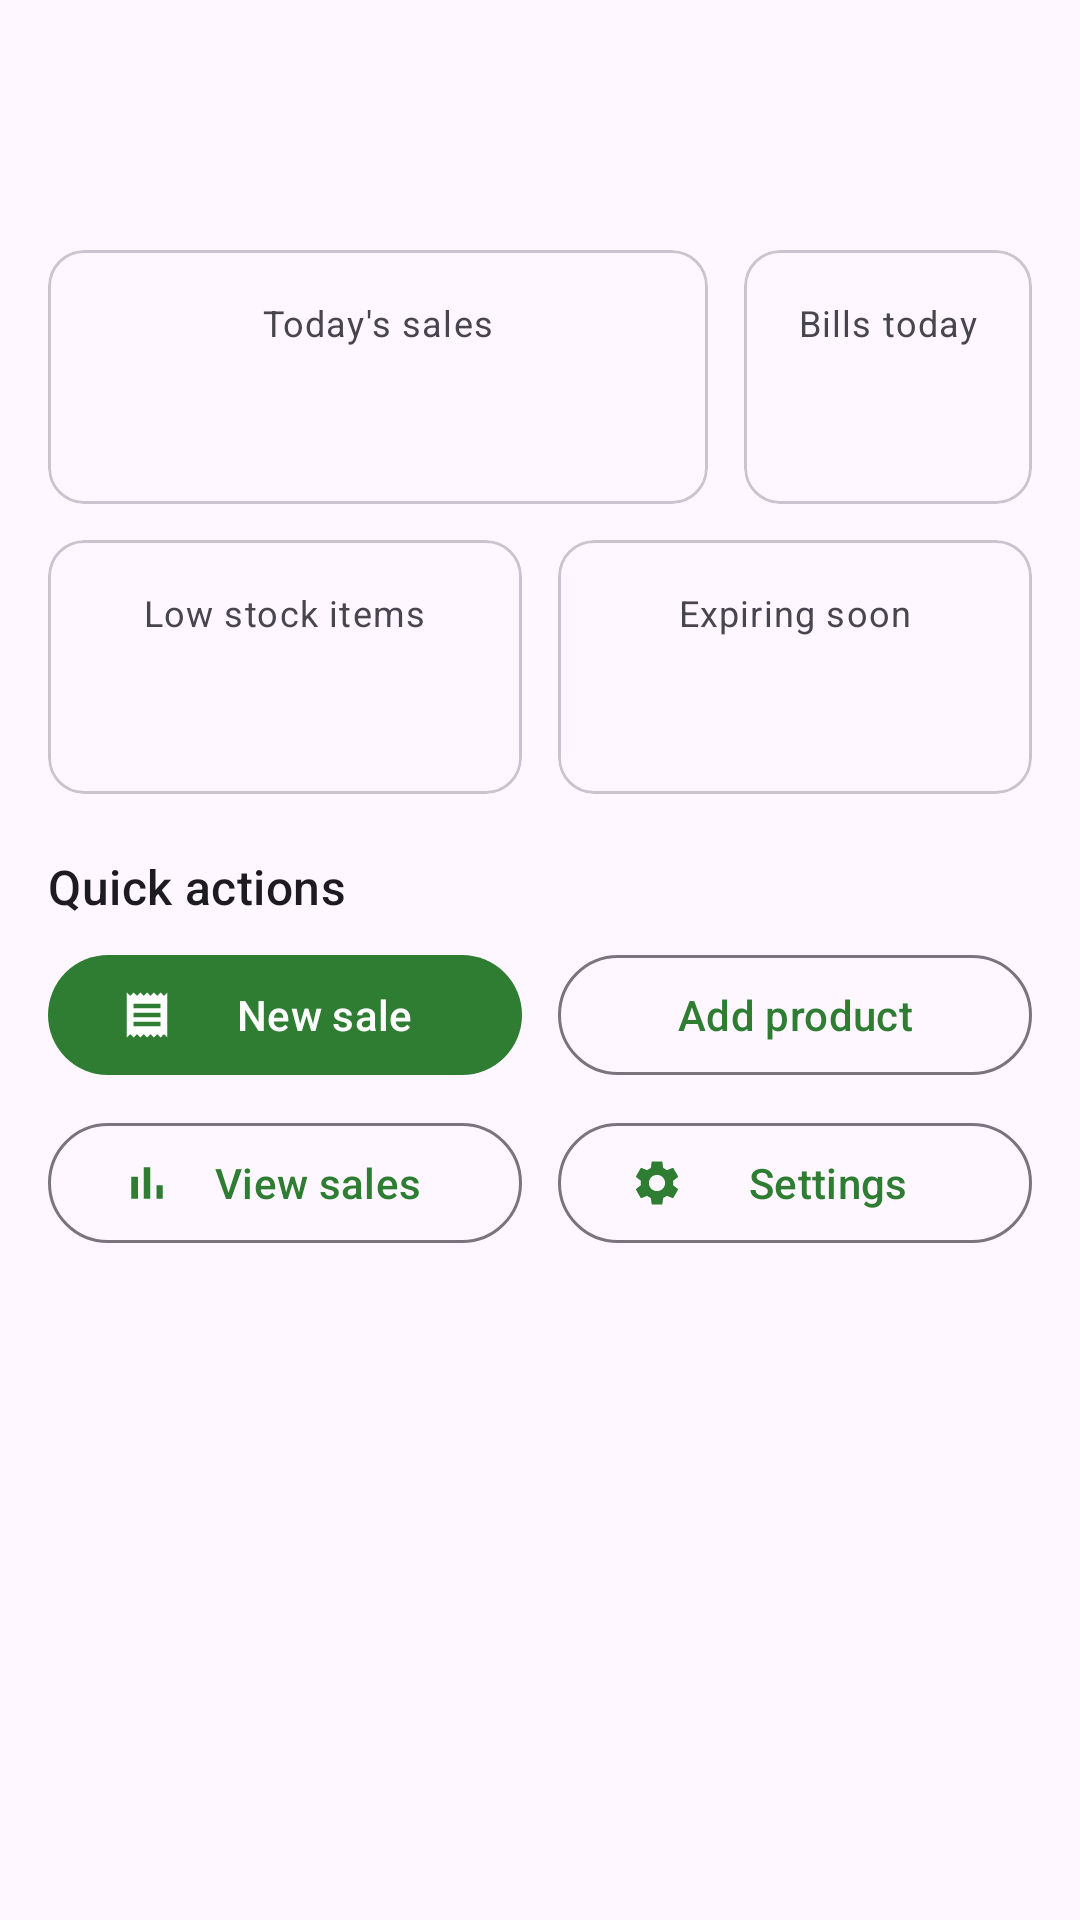

The Android layout XML behind this screen, and the referenced resources:
<!-- AndroidManifest.xml: application theme Theme.ShopMate -->
<!-- res/layout/fragment_dashboard.xml -->
<?xml version="1.0" encoding="utf-8"?>
<androidx.core.widget.NestedScrollView xmlns:android="http://schemas.android.com/apk/res/android"
    xmlns:app="http://schemas.android.com/apk/res-auto"
    xmlns:tools="http://schemas.android.com/tools"
    android:layout_width="match_parent"
    android:layout_height="match_parent"
    android:fillViewport="true">

    <LinearLayout
        android:layout_width="match_parent"
        android:layout_height="wrap_content"
        android:orientation="vertical"
        android:padding="16dp">

        <TextView
            android:id="@+id/tvGreeting"
            style="@style/TextAppearance.Material3.HeadlineSmall"
            android:layout_width="wrap_content"
            android:layout_height="wrap_content"
            tools:text="Welcome to ShopMate" />

        <TextView
            android:id="@+id/tvDate"
            style="@style/TextAppearance.Material3.BodyMedium"
            android:layout_width="wrap_content"
            android:layout_height="wrap_content"
            android:textColor="?attr/colorOnSurfaceVariant"
            tools:text="08 Aug 2026" />

        
        <LinearLayout
            android:layout_width="match_parent"
            android:layout_height="wrap_content"
            android:layout_marginTop="16dp"
            android:orientation="horizontal">

            <com.google.android.material.card.MaterialCardView
                android:id="@+id/cardTodaySales"
                android:layout_width="220dp"
                android:layout_height="wrap_content"
                android:layout_marginEnd="6dp">

                <LinearLayout
                    android:layout_width="match_parent"
                    android:layout_height="wrap_content"
                    android:gravity="center"
                    android:orientation="vertical"
                    android:padding="16dp">

                    <TextView
                        style="@style/TextAppearance.Material3.BodySmall"
                        android:layout_width="wrap_content"
                        android:layout_height="wrap_content"
                        android:text="@string/today_sales" />

                    <TextView
                        android:id="@+id/tvTodaySales"
                        style="@style/TextAppearance.Material3.HeadlineSmall"
                        android:layout_width="wrap_content"
                        android:layout_height="wrap_content"
                        android:layout_marginTop="4dp"
                        android:textColor="?attr/colorPrimary"
                        android:textStyle="bold"
                        tools:text="Rs. 12,500.00" />
                </LinearLayout>
            </com.google.android.material.card.MaterialCardView>

            <com.google.android.material.card.MaterialCardView
                android:id="@+id/cardTodayBills"
                android:layout_width="0dp"
                android:layout_height="wrap_content"
                android:layout_marginStart="6dp"
                android:layout_weight="1">

                <LinearLayout
                    android:layout_width="match_parent"
                    android:layout_height="wrap_content"
                    android:gravity="center"
                    android:orientation="vertical"
                    android:padding="16dp">

                    <TextView
                        style="@style/TextAppearance.Material3.BodySmall"
                        android:layout_width="wrap_content"
                        android:layout_height="wrap_content"
                        android:text="@string/bills_today" />

                    <TextView
                        android:id="@+id/tvTodayBills"
                        style="@style/TextAppearance.Material3.HeadlineSmall"
                        android:layout_width="wrap_content"
                        android:layout_height="wrap_content"
                        android:layout_marginTop="4dp"
                        android:textColor="?attr/colorPrimary"
                        android:textStyle="bold"
                        tools:text="14" />
                </LinearLayout>
            </com.google.android.material.card.MaterialCardView>
        </LinearLayout>

        
        <LinearLayout
            android:layout_width="match_parent"
            android:layout_height="wrap_content"
            android:layout_marginTop="12dp"
            android:orientation="horizontal"
            android:weightSum="2">

            <com.google.android.material.card.MaterialCardView
                android:id="@+id/cardLowStock"
                android:layout_width="0dp"
                android:layout_height="wrap_content"
                android:layout_marginEnd="6dp"
                android:layout_weight="1">

                <LinearLayout
                    android:layout_width="match_parent"
                    android:layout_height="wrap_content"
                    android:gravity="center"
                    android:orientation="vertical"
                    android:padding="16dp">

                    <TextView
                        style="@style/TextAppearance.Material3.BodySmall"
                        android:layout_width="wrap_content"
                        android:layout_height="wrap_content"
                        android:text="@string/low_stock_items" />

                    <TextView
                        android:id="@+id/tvLowStockCount"
                        style="@style/TextAppearance.Material3.HeadlineSmall"
                        android:layout_width="wrap_content"
                        android:layout_height="wrap_content"
                        android:layout_marginTop="4dp"
                        android:textColor="@color/warning"
                        android:textStyle="bold"
                        tools:text="3" />
                </LinearLayout>
            </com.google.android.material.card.MaterialCardView>

            <com.google.android.material.card.MaterialCardView
                android:id="@+id/cardExpiring"
                android:layout_width="0dp"
                android:layout_height="wrap_content"
                android:layout_marginStart="6dp"
                android:layout_weight="1">

                <LinearLayout
                    android:layout_width="match_parent"
                    android:layout_height="wrap_content"
                    android:gravity="center"
                    android:orientation="vertical"
                    android:padding="16dp">

                    <TextView
                        style="@style/TextAppearance.Material3.BodySmall"
                        android:layout_width="wrap_content"
                        android:layout_height="wrap_content"
                        android:text="@string/expiring_soon_items" />

                    <TextView
                        android:id="@+id/tvExpiringCount"
                        style="@style/TextAppearance.Material3.HeadlineSmall"
                        android:layout_width="wrap_content"
                        android:layout_height="wrap_content"
                        android:layout_marginTop="4dp"
                        android:textColor="@color/danger"
                        android:textStyle="bold"
                        tools:text="2" />
                </LinearLayout>
            </com.google.android.material.card.MaterialCardView>
        </LinearLayout>

        <TextView
            style="@style/TextAppearance.Material3.TitleMedium"
            android:layout_width="wrap_content"
            android:layout_height="wrap_content"
            android:layout_marginTop="20dp"
            android:text="@string/quick_actions" />

        <LinearLayout
            android:layout_width="match_parent"
            android:layout_height="wrap_content"
            android:layout_marginTop="8dp"
            android:orientation="horizontal"
            android:weightSum="2">

            <com.google.android.material.button.MaterialButton
                android:id="@+id/btnNewSale"
                android:layout_width="0dp"
                android:layout_height="wrap_content"
                android:layout_marginEnd="6dp"
                android:layout_weight="1"
                android:text="@string/new_sale"
                app:icon="@drawable/ic_receipt" />

            <com.google.android.material.button.MaterialButton
                android:id="@+id/btnAddProduct"
                style="@style/Widget.Material3.Button.OutlinedButton"
                android:layout_width="0dp"
                android:layout_height="wrap_content"
                android:layout_marginStart="6dp"
                android:layout_weight="1"
                android:text="@string/add_product"
                app:icon="@drawable/ic_add" />
        </LinearLayout>

        <LinearLayout
            android:layout_width="match_parent"
            android:layout_height="wrap_content"
            android:layout_marginTop="8dp"
            android:orientation="horizontal"
            android:weightSum="2">

            <com.google.android.material.button.MaterialButton
                android:id="@+id/btnViewSales"
                style="@style/Widget.Material3.Button.OutlinedButton"
                android:layout_width="0dp"
                android:layout_height="wrap_content"
                android:layout_marginEnd="6dp"
                android:layout_weight="1"
                android:text="@string/view_sales"
                app:icon="@drawable/ic_chart_bar" />

            <com.google.android.material.button.MaterialButton
                android:id="@+id/btnSettings"
                style="@style/Widget.Material3.Button.OutlinedButton"
                android:layout_width="0dp"
                android:layout_height="wrap_content"
                android:layout_marginStart="6dp"
                android:layout_weight="1"
                android:text="@string/settings"
                app:icon="@drawable/ic_settings" />
        </LinearLayout>
    </LinearLayout>
</androidx.core.widget.NestedScrollView>
<!-- resources referenced by this layout -->
<resources>
  <color name="danger">#C62828</color>
  <color name="warning">#E65100</color>
  <!-- drawable ic_chart_bar (drawable) -->
  <vector xmlns:android="http://schemas.android.com/apk/res/android"
      android:width="24dp"
      android:height="24dp"
      android:viewportWidth="24"
      android:viewportHeight="24">
      <path
          android:fillColor="#000000"
          android:pathData="M5,9.2h3V19H5zM10.6,5h2.8v14h-2.8zM16.2,13h2.8v6h-2.8z" />
  </vector>
  <!-- drawable ic_receipt (drawable) -->
  <vector xmlns:android="http://schemas.android.com/apk/res/android"
      android:width="24dp"
      android:height="24dp"
      android:viewportWidth="24"
      android:viewportHeight="24">
      <path
          android:fillColor="#000000"
          android:pathData="M18,17H6v-2h12v2zM18,13H6v-2h12v2zM18,9H6V7h12v2zM3,22l1.5,-1.5L6,22l1.5,-1.5L9,22l1.5,-1.5L12,22l1.5,-1.5L15,22l1.5,-1.5L18,22l1.5,-1.5L21,22V2l-1.5,1.5L18,2l-1.5,1.5L15,2l-1.5,1.5L12,2l-1.5,1.5L9,2 7.5,3.5 6,2 4.5,3.5 3,2v20z" />
  </vector>
  <!-- drawable ic_settings (drawable) -->
  <vector xmlns:android="http://schemas.android.com/apk/res/android"
      android:width="24dp"
      android:height="24dp"
      android:viewportWidth="24"
      android:viewportHeight="24">
      <path
          android:fillColor="#000000"
          android:pathData="M19.14,12.94c0.04,-0.3 0.06,-0.61 0.06,-0.94c0,-0.32 -0.02,-0.64 -0.07,-0.94l2.03,-1.58c0.18,-0.14 0.23,-0.41 0.12,-0.61l-1.92,-3.32c-0.12,-0.22 -0.37,-0.29 -0.59,-0.22l-2.39,0.96c-0.5,-0.38 -1.03,-0.7 -1.62,-0.94L14.4,2.81c-0.04,-0.24 -0.24,-0.41 -0.48,-0.41h-3.84c-0.24,0 -0.43,0.17 -0.47,0.41L9.25,5.35C8.66,5.59 8.12,5.92 7.63,6.29L5.24,5.33c-0.22,-0.08 -0.47,0 -0.59,0.22L2.74,8.87C2.62,9.08 2.66,9.34 2.86,9.48l2.03,1.58C4.84,11.36 4.8,11.69 4.8,12s0.02,0.64 0.07,0.94l-2.03,1.58c-0.18,0.14 -0.23,0.41 -0.12,0.61l1.92,3.32c0.12,0.22 0.37,0.29 0.59,0.22l2.39,-0.96c0.5,0.38 1.03,0.7 1.62,0.94l0.36,2.54c0.05,0.24 0.24,0.41 0.48,0.41h3.84c0.24,0 0.44,-0.17 0.47,-0.41l0.36,-2.54c0.59,-0.24 1.13,-0.56 1.62,-0.94l2.39,0.96c0.22,0.08 0.47,0 0.59,-0.22l1.92,-3.32c0.12,-0.22 0.07,-0.47 -0.12,-0.61L19.14,12.94zM12,15.6c-1.98,0 -3.6,-1.62 -3.6,-3.6s1.62,-3.6 3.6,-3.6 3.6,1.62 3.6,3.6S13.98,15.6 12,15.6z" />
  </vector>
  <string name="add_product">Add product</string>
  <string name="bills_today">Bills today</string>
  <string name="expiring_soon_items">Expiring soon</string>
  <string name="low_stock_items">Low stock items</string>
  <string name="new_sale">New sale</string>
  <string name="quick_actions">Quick actions</string>
  <string name="settings">Settings</string>
  <string name="today_sales">Today\'s sales</string>
  <string name="view_sales">View sales</string>
  <style name="Theme.ShopMate" parent="Theme.Material3.DayNight.NoActionBar">
          <item name="colorPrimary">@color/primary</item>
          <item name="colorOnPrimary">@color/on_primary</item>
          <item name="colorPrimaryContainer">@color/primary_container</item>
          <item name="colorSecondary">@color/secondary</item>
          <item name="android:statusBarColor">@color/primary_dark</item>
      </style>
  <color name="primary">#2E7D32</color>
  <color name="on_primary">#FFFFFF</color>
  <color name="primary_container">#C8E6C9</color>
  <color name="secondary">#EF6C00</color>
  <color name="primary_dark">#1B5E20</color>
</resources>
